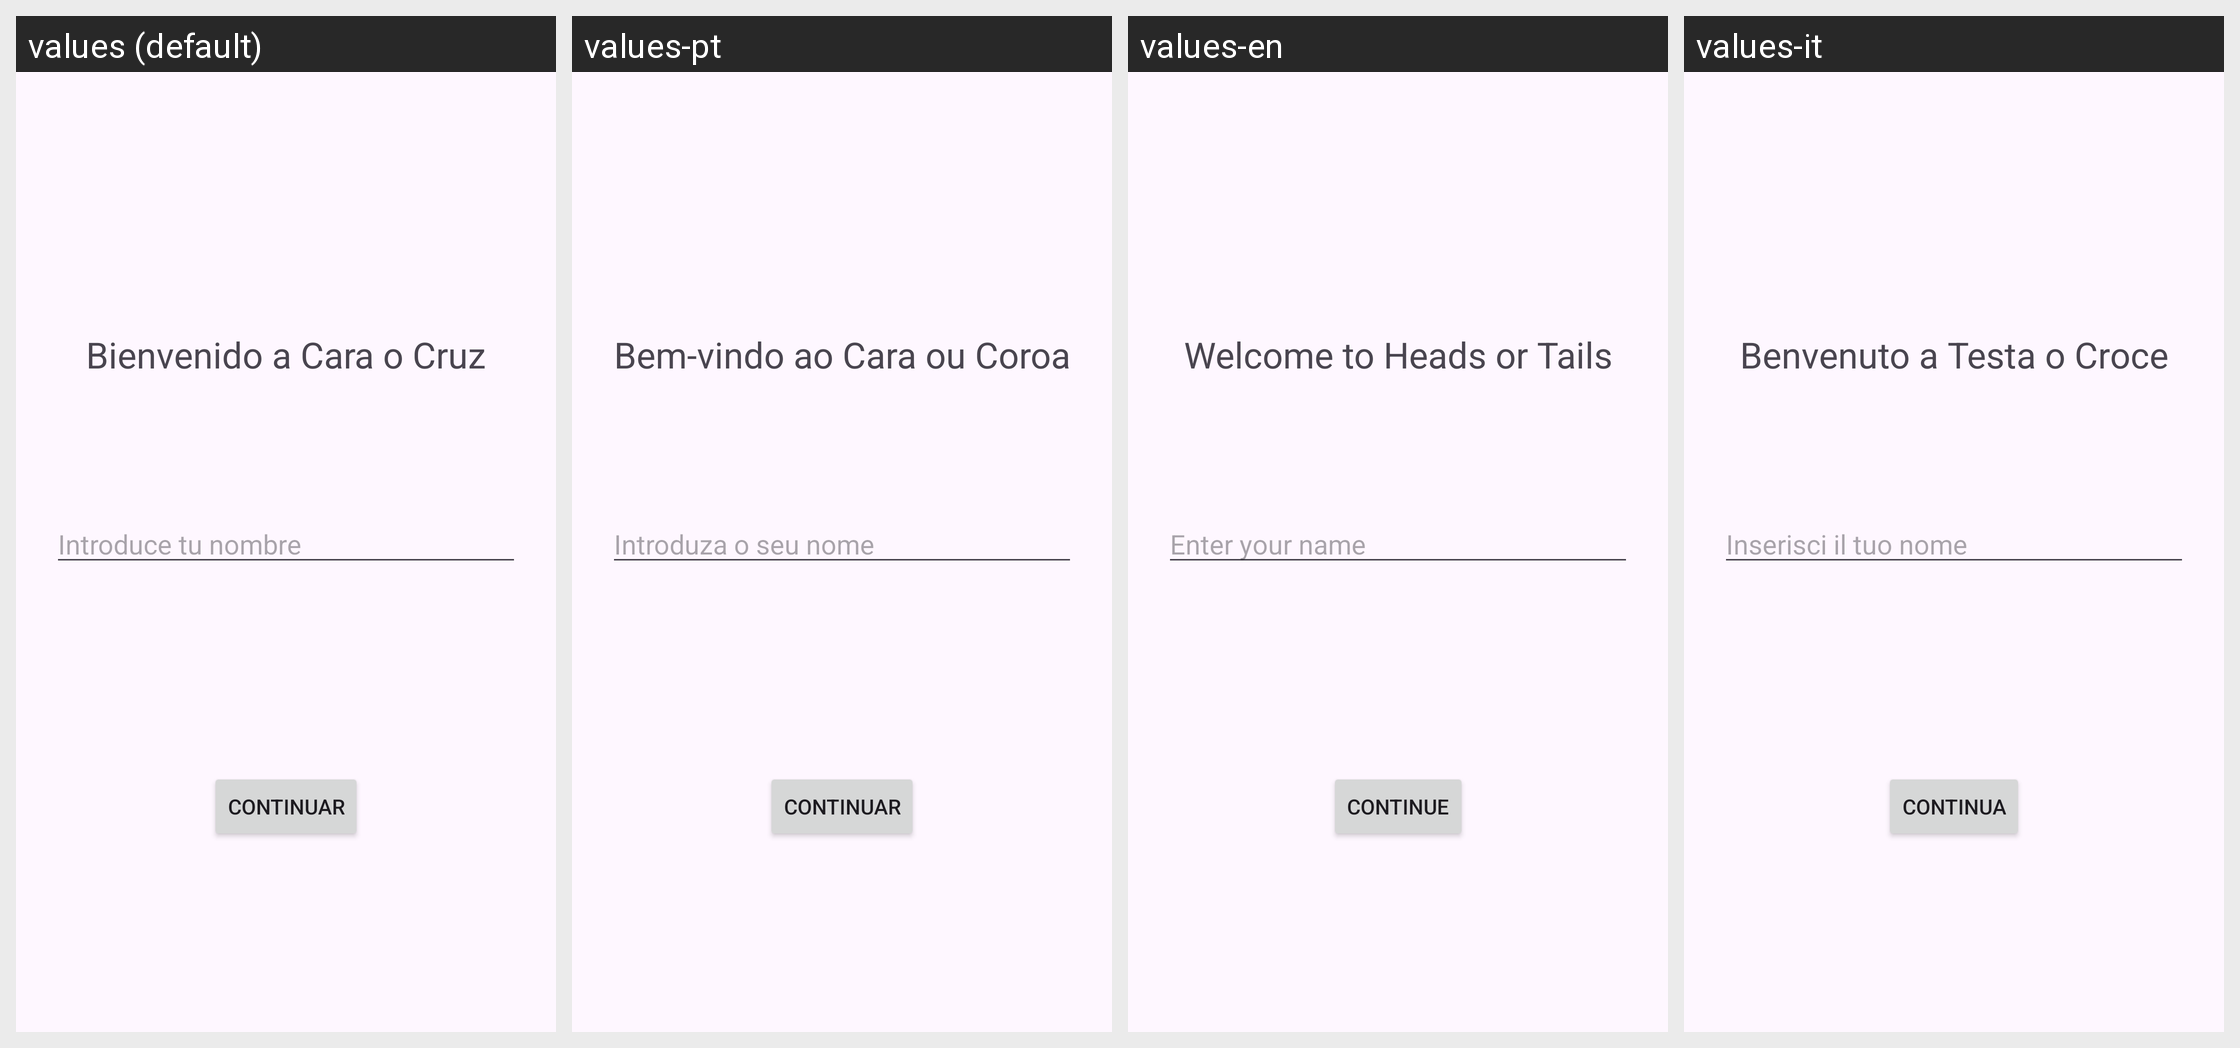

This grid shows one Android layout under several languages. Give, for every string resource on the screen, its name, the default text and each shown locale's text.
Android screen res/layout/fragment_primera_vez.xml rendered under 4 locales, left to right: values (default), values-pt, values-en, values-it. Device: Nexus 5 (rendered at 1080×1920; each locale shown at half size, 540×960, under a caption strip naming it); theme Theme.CaraOCruz.
Other locales in the repository, not shown: values-ca, values-de, values-fr.
Strings drawn on this screen, with the default value and each locale's value (text and hints the layout hard-codes, and strings that could not be matched under every locale, appear in the picture but are not listed):

welcome_message
  values: Bienvenido a Cara o Cruz
  values-pt: Bem-vindo ao Cara ou Coroa
  values-en: Welcome to Heads or Tails
  values-it: Benvenuto a Testa o Croce

hint_user_name
  values: Introduce tu nombre
  values-pt: Introduza o seu nome
  values-en: Enter your name
  values-it: Inserisci il tuo nome

btn_continue
  values: Continuar
  values-pt: Continuar
  values-en: Continue
  values-it: Continua
